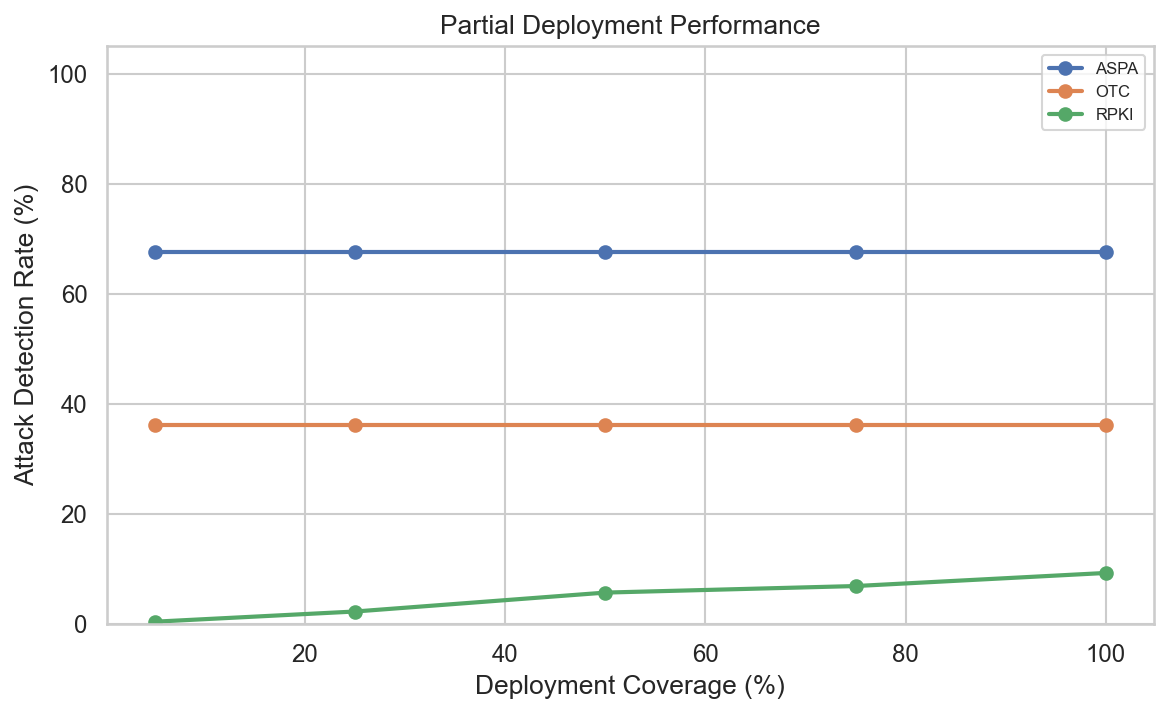

Data behind this chart, as committed beside it:
coverage, validator, detection_rate
0.05, RPKI, 0.003968
0.05, ASPA, 0.6759
0.05, OTC, 0.3611
0.25, RPKI, 0.02249
0.25, ASPA, 0.6759
0.25, OTC, 0.3611
0.5, RPKI, 0.05688
0.5, ASPA, 0.6759
0.5, OTC, 0.3611
0.75, RPKI, 0.06878
0.75, ASPA, 0.6759
0.75, OTC, 0.3611
1.0, RPKI, 0.09259
1.0, ASPA, 0.6759
1.0, OTC, 0.3611
